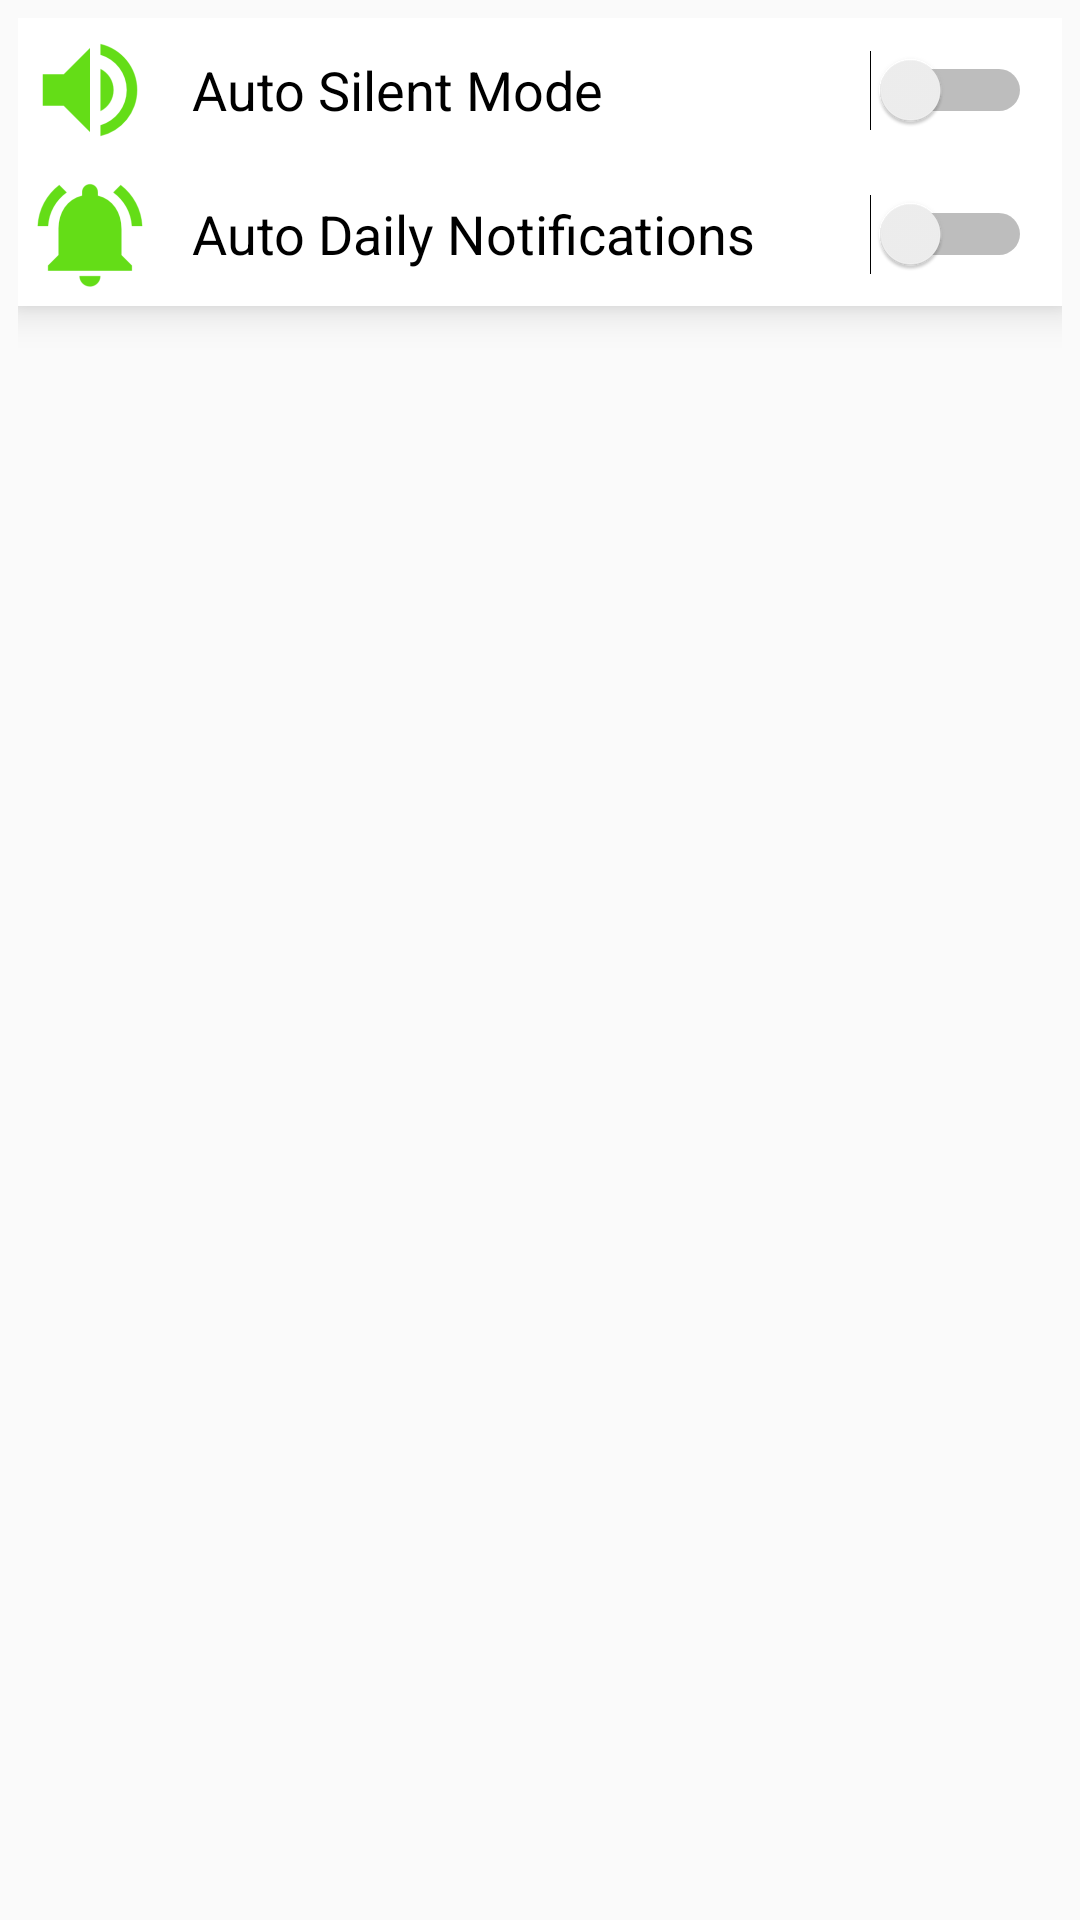

Write the Android layout XML for this screen, with the resource values it uses.
<!-- AndroidManifest.xml: application theme AppTheme -->
<!-- res/layout/activity_main.xml -->
<?xml version="1.0" encoding="utf-8"?>

<RelativeLayout xmlns:android="http://schemas.android.com/apk/res/android"

    android:layout_width="match_parent"
    android:layout_height="match_parent"
    android:padding="6dp">

    <LinearLayout

        android:id="@+id/ringer_linearLayout"
        android:layout_width="match_parent"
        android:layout_height="wrap_content"
        android:background="@android:color/background_light"
        android:elevation="8dp"
        android:orientation="horizontal">

        <ImageView
            android:id="@+id/ringer_imageView"
            android:layout_width="wrap_content"
            android:layout_height="wrap_content"
            android:contentDescription="@string/volume_off_image"
            android:src="@mipmap/volume_on_icon" />

        <Switch
            android:id="@+id/ringer_switch"
            android:layout_width="match_parent"
            android:layout_height="match_parent"
            android:layout_marginEnd="10dp"
            android:layout_marginStart="10dp"
            android:gravity="center_vertical"
            android:text="@string/auto_silent_mode"
            android:textSize="18sp" />

    </LinearLayout>

    <LinearLayout

        android:id="@+id/notifications_linearLayout"
        android:layout_width="match_parent"
        android:layout_height="wrap_content"
        android:layout_below="@id/ringer_linearLayout"
        android:background="@android:color/background_light"
        android:elevation="8dp"
        android:orientation="horizontal">

        <ImageView
            android:id="@+id/notification_imageView"
            android:layout_width="wrap_content"
            android:layout_height="wrap_content"
            android:contentDescription="@string/volume_off_image"
            android:src="@mipmap/notification_icon" />

        <Switch
            android:id="@+id/notification_switch"
            android:layout_width="match_parent"
            android:layout_height="match_parent"
            android:layout_marginEnd="10dp"
            android:layout_marginStart="10dp"
            android:gravity="center_vertical"
            android:text="@string/auto_daily_notifications"
            android:textSize="18sp" />

    </LinearLayout>

    <android.support.v7.widget.RecyclerView
        android:id="@+id/weekday_recyclerView"
        android:layout_width="match_parent"
        android:layout_height="match_parent"
        android:layout_below="@id/notifications_linearLayout"
        android:layout_marginTop="12dp" />

</RelativeLayout>
<!-- resources referenced by this layout -->
<resources>
  <!-- mipmap notification_icon: png bitmap (mipmap-hdpi, 1088 bytes) -->
  <!-- mipmap volume_on_icon: png bitmap (mipmap-hdpi, 947 bytes) -->
  <string name="auto_daily_notifications">Auto Daily Notifications</string>
  <string name="auto_silent_mode">Auto Silent Mode</string>
  <string name="volume_off_image">volume_off_image</string>
  <style name="AppTheme" parent="Theme.AppCompat.Light.DarkActionBar">
          
          <item name="colorPrimary">#ff9100</item>
          <item name="colorPrimaryDark">#c56200</item>
          <item name="colorAccent">#64dd17</item>
      </style>
</resources>
